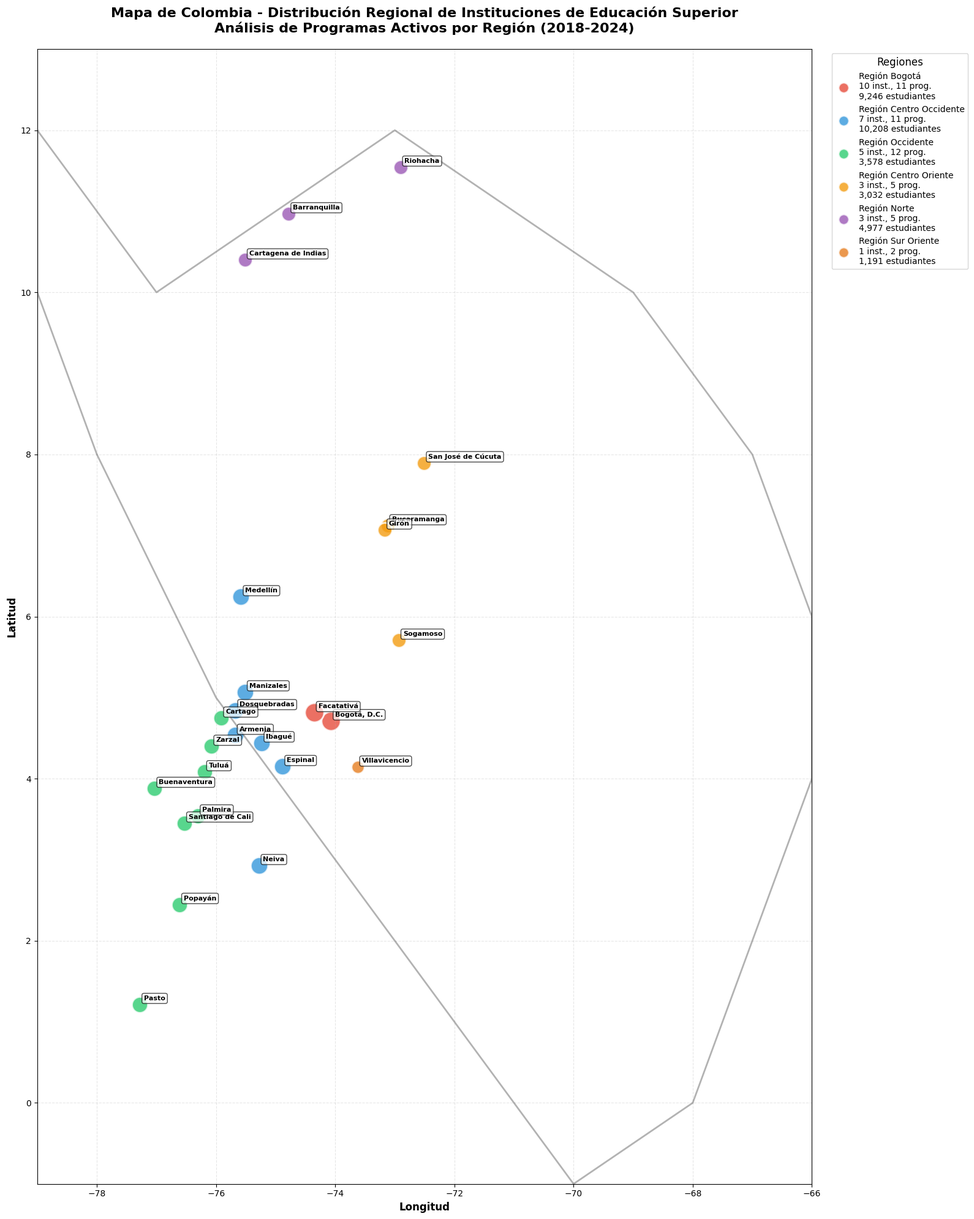

Recreate this plot in Python. (Note: this script raises an exception after producing the figure.)
#!/usr/bin/env python3
# -*- coding: utf-8 -*-
"""
Mapa Detallado de Colombia - Versión Matplotlib
Genera mapas estáticos detallados usando solo matplotlib y datos de coordenadas
"""

import pandas as pd
import matplotlib.pyplot as plt
import numpy as np
from datetime import datetime
import matplotlib.patches as patches

# Configuración de estilo
plt.style.use('default')
plt.rcParams['figure.figsize'] = (18, 14)
plt.rcParams['font.size'] = 10

def obtener_coordenadas_completas():
    """Coordenadas detalladas de ciudades colombianas por región"""
    coordenadas_por_region = {
        'Región Bogotá': {
            'color': '#E74C3C',
            'ciudades': {
                'Bogotá, D.C.': (4.7110, -74.0721),
                'Facatativá': (4.8144, -74.3547)
            }
        },
        'Región Centro Occidente': {
            'color': '#3498DB',
            'ciudades': {
                'Medellín': (6.2442, -75.5812),
                'Manizales': (5.0703, -75.5138),
                'Armenia': (4.5339, -75.6811),
                'Dosquebradas': (4.8386, -75.6736),
                'Ibagué': (4.4389, -75.2322),
                'Espinal': (4.1489, -74.8836),
                'Neiva': (2.9273, -75.2819)
            }
        },
        'Región Occidente': {
            'color': '#2ECC71',
            'ciudades': {
                'Santiago de Cali': (3.4516, -76.5320),
                'Palmira': (3.5394, -76.3036),
                'Buenaventura': (3.8801, -77.0313),
                'Tuluá': (4.0845, -76.1955),
                'Cartago': (4.7467, -75.9111),
                'Zarzal': (4.3989, -76.0747),
                'Popayán': (2.4448, -76.6147),
                'Pasto': (1.2136, -77.2811)
            }
        },
        'Región Centro Oriente': {
            'color': '#F39C12',
            'ciudades': {
                'Bucaramanga': (7.1193, -73.1227),
                'Sogamoso': (5.7081, -72.9342),
                'Girón': (7.0669, -73.1692),
                'San José de Cúcuta': (7.8939, -72.5078)
            }
        },
        'Región Norte': {
            'color': '#9B59B6',
            'ciudades': {
                'Barranquilla': (10.9685, -74.7813),
                'Cartagena de Indias': (10.3997, -75.5144),
                'Riohacha': (11.5444, -72.9072)
            }
        },
        'Región Sur Oriente': {
            'color': '#E67E22',
            'ciudades': {
                'Villavicencio': (4.1420, -73.6266)
            }
        }
    }
    return coordenadas_por_region

def cargar_estadisticas_regionales():
    """Cargar estadísticas de cada región"""
    return {
        'Región Centro Occidente': {
            'instituciones': 7,
            'programas': 11,
            'estudiantes': 10208
        },
        'Región Bogotá': {
            'instituciones': 10,
            'programas': 11,
            'estudiantes': 9246
        },
        'Región Norte': {
            'instituciones': 3,
            'programas': 5,
            'estudiantes': 4977
        },
        'Región Occidente': {
            'instituciones': 5,
            'programas': 12,
            'estudiantes': 3578
        },
        'Región Centro Oriente': {
            'instituciones': 3,
            'programas': 5,
            'estudiantes': 3032
        },
        'Región Sur Oriente': {
            'instituciones': 1,
            'programas': 2,
            'estudiantes': 1191
        }
    }

def crear_mapa_principal_colombia():
    """Crear el mapa principal de Colombia con todas las regiones"""
    fig, ax = plt.subplots(figsize=(16, 20))
    
    coordenadas_regiones = obtener_coordenadas_completas()
    stats = cargar_estadisticas_regionales()
    
    # Configurar límites del mapa (Colombia)
    ax.set_xlim(-79, -66)
    ax.set_ylim(-1, 13)
    
    # Dibujar contorno aproximado de Colombia
    colombia_x = [-79, -78, -77, -75, -73, -71, -69, -67, -66, -66, -67, -68, -70, -72, -74, -76, -78, -79, -79]
    colombia_y = [12, 11, 10, 11, 12, 11, 10, 8, 6, 4, 2, 0, -1, 1, 3, 5, 8, 10, 12]
    ax.plot(colombia_x, colombia_y, 'k-', linewidth=2, alpha=0.3)
    
    # Crear diccionario para leyenda
    handles_leyenda = []
    
    # Plotear ciudades por región
    for region, info in coordenadas_regiones.items():
        color = info['color']
        ciudades = info['ciudades']
        
        if region in stats:
            region_stats = stats[region]
            
            # Crear listas de coordenadas
            lats, lons = [], []
            nombres_ciudades = []
            
            for ciudad, (lat, lon) in ciudades.items():
                lats.append(lat)
                lons.append(lon)
                nombres_ciudades.append(ciudad)
            
            # Plotear puntos
            scatter = ax.scatter(lons, lats, 
                               c=color, 
                               s=200 + (region_stats['instituciones'] * 30),  # Tamaño proporcional
                               alpha=0.8, 
                               edgecolor='white', 
                               linewidth=2,
                               label=f"{region}")
            
            # Agregar nombres de ciudades
            for i, ciudad in enumerate(nombres_ciudades):
                ax.annotate(ciudad, 
                           (lons[i], lats[i]), 
                           xytext=(5, 5), 
                           textcoords='offset points',
                           fontsize=8, 
                           fontweight='bold',
                           bbox=dict(boxstyle='round,pad=0.3', facecolor='white', alpha=0.7))
            
            # Agregar a leyenda
            handles_leyenda.append(scatter)
    
    # Configurar el mapa
    ax.set_xlabel('Longitud', fontweight='bold', fontsize=12)
    ax.set_ylabel('Latitud', fontweight='bold', fontsize=12)
    ax.set_title('Mapa de Colombia - Distribución Regional de Instituciones de Educación Superior\n' +
                 'Análisis de Programas Activos por Región (2018-2024)', 
                 fontweight='bold', fontsize=16, pad=20)
    
    # Agregar grilla
    ax.grid(True, alpha=0.3, linestyle='--')
    
    # Leyenda personalizada
    legend_elements = []
    for region, info in coordenadas_regiones.items():
        if region in stats:
            region_stats = stats[region]
            legend_elements.append(
                plt.scatter([], [], c=info['color'], s=150, alpha=0.8, edgecolor='white', linewidth=2,
                           label=f"{region}\n{region_stats['instituciones']} inst., {region_stats['programas']} prog.\n{region_stats['estudiantes']:,} estudiantes")
            )
    
    ax.legend(handles=legend_elements, loc='upper left', bbox_to_anchor=(1.02, 1), 
             fontsize=10, title="Regiones", title_fontsize=12)
    
    plt.tight_layout()
    plt.savefig('analisis_distribucion/graficas/mapa_colombia_detallado.png', 
                dpi=300, bbox_inches='tight')
    plt.close()
    print("Mapa detallado guardado: mapa_colombia_detallado.png")

def crear_mapas_por_region():
    """Crear mapas individuales por región"""
    coordenadas_regiones = obtener_coordenadas_completas()
    stats = cargar_estadisticas_regionales()
    
    fig, axes = plt.subplots(2, 3, figsize=(18, 12))
    axes = axes.flatten()
    
    for idx, (region, info) in enumerate(coordenadas_regiones.items()):
        ax = axes[idx]
        color = info['color']
        ciudades = info['ciudades']
        
        if region in stats:
            region_stats = stats[region]
            
            # Obtener coordenadas
            lats, lons = [], []
            nombres_ciudades = []
            
            for ciudad, (lat, lon) in ciudades.items():
                lats.append(lat)
                lons.append(lon)
                nombres_ciudades.append(ciudad.replace(', D.C.', '').replace('Santiago de ', ''))
            
            # Plotear región
            ax.scatter(lons, lats, 
                      c=color, 
                      s=300, 
                      alpha=0.8, 
                      edgecolor='white', 
                      linewidth=2)
            
            # Agregar nombres de ciudades
            for i, ciudad in enumerate(nombres_ciudades):
                ax.annotate(ciudad, 
                           (lons[i], lats[i]), 
                           xytext=(0, 10), 
                           textcoords='offset points',
                           fontsize=9, 
                           fontweight='bold',
                           ha='center',
                           bbox=dict(boxstyle='round,pad=0.3', facecolor='white', alpha=0.8))
            
            # Configurar límites para cada región
            if lons and lats:
                margin = 0.5
                ax.set_xlim(min(lons) - margin, max(lons) + margin)
                ax.set_ylim(min(lats) - margin, max(lats) + margin)
            
            # Título con estadísticas
            ax.set_title(f"{region}\n{region_stats['instituciones']} Instituciones | " +
                        f"{region_stats['programas']} Programas\n{region_stats['estudiantes']:,} Estudiantes",
                        fontweight='bold', fontsize=11, color=color)
            
            ax.grid(True, alpha=0.3)
            ax.set_aspect('equal', adjustable='box')
    
    plt.suptitle('Detalle por Regiones - Instituciones de Educación Superior', 
                 fontsize=16, fontweight='bold', y=0.98)
    plt.tight_layout()
    plt.savefig('analisis_distribucion/graficas/mapa_regiones_detalle.png', 
                dpi=300, bbox_inches='tight')
    plt.close()
    print("Mapa por regiones guardado: mapa_regiones_detalle.png")

def crear_mapa_concentracion():
    """Crear mapa de concentración institucional"""
    fig, (ax1, ax2) = plt.subplots(1, 2, figsize=(20, 10))
    
    coordenadas_regiones = obtener_coordenadas_completas()
    stats = cargar_estadisticas_regionales()
    
    # Mapa 1: Concentración por instituciones
    for region, info in coordenadas_regiones.items():
        if region in stats:
            color = info['color']
            ciudades = info['ciudades']
            region_stats = stats[region]
            
            lats, lons = [], []
            for ciudad, (lat, lon) in ciudades.items():
                lats.append(lat)
                lons.append(lon)
            
            # Tamaño proporcional al número de instituciones
            size = 100 + (region_stats['instituciones'] * 100)
            
            ax1.scatter(lons, lats, 
                       c=color, 
                       s=size, 
                       alpha=0.7, 
                       edgecolor='black', 
                       linewidth=1)
            
            # Etiqueta con número de instituciones
            if lons and lats:
                center_lon, center_lat = np.mean(lons), np.mean(lats)
                ax1.annotate(f"{region_stats['instituciones']}", 
                            (center_lon, center_lat), 
                            fontsize=12, 
                            fontweight='bold',
                            ha='center', va='center',
                            color='white')
    
    ax1.set_xlim(-79, -66)
    ax1.set_ylim(-1, 13)
    ax1.set_title('Concentración por Número de Instituciones', fontweight='bold', fontsize=14)
    ax1.set_xlabel('Longitud')
    ax1.set_ylabel('Latitud')
    ax1.grid(True, alpha=0.3)
    
    # Mapa 2: Concentración por estudiantes
    for region, info in coordenadas_regiones.items():
        if region in stats:
            color = info['color']
            ciudades = info['ciudades']
            region_stats = stats[region]
            
            lats, lons = [], []
            for ciudad, (lat, lon) in ciudades.items():
                lats.append(lat)
                lons.append(lon)
            
            # Tamaño proporcional al número de estudiantes
            size = 50 + (region_stats['estudiantes'] / 50)
            
            ax2.scatter(lons, lats, 
                       c=color, 
                       s=size, 
                       alpha=0.7, 
                       edgecolor='black', 
                       linewidth=1)
            
            # Etiqueta con número de estudiantes
            if lons and lats:
                center_lon, center_lat = np.mean(lons), np.mean(lats)
                ax2.annotate(f"{region_stats['estudiantes']:,}", 
                            (center_lon, center_lat), 
                            fontsize=10, 
                            fontweight='bold',
                            ha='center', va='center',
                            color='white')
    
    ax2.set_xlim(-79, -66)
    ax2.set_ylim(-1, 13)
    ax2.set_title('Concentración por Número de Estudiantes', fontweight='bold', fontsize=14)
    ax2.set_xlabel('Longitud')
    ax2.set_ylabel('Latitud')
    ax2.grid(True, alpha=0.3)
    
    plt.suptitle('Mapas de Concentración - Instituciones y Estudiantes por Región', 
                 fontsize=16, fontweight='bold')
    plt.tight_layout()
    plt.savefig('analisis_distribucion/graficas/mapa_concentracion.png', 
                dpi=300, bbox_inches='tight')
    plt.close()
    print("Mapa de concentración guardado: mapa_concentracion.png")

def main():
    """Función principal"""
    print("Generando mapas detallados de Colombia...")
    print(f"Fecha: {datetime.now().strftime('%Y-%m-%d %H:%M:%S')}")
    
    # Crear mapas
    crear_mapa_principal_colombia()
    crear_mapas_por_region()
    crear_mapa_concentracion()
    
    print(f"\n✅ Mapas detallados generados exitosamente!")
    print(f"🗺️ Se crearon 3 mapas adicionales en 'analisis_distribucion/graficas/':")
    print(f"   • mapa_colombia_detallado.png")
    print(f"   • mapa_regiones_detalle.png") 
    print(f"   • mapa_concentracion.png")

if __name__ == "__main__":
    main()
